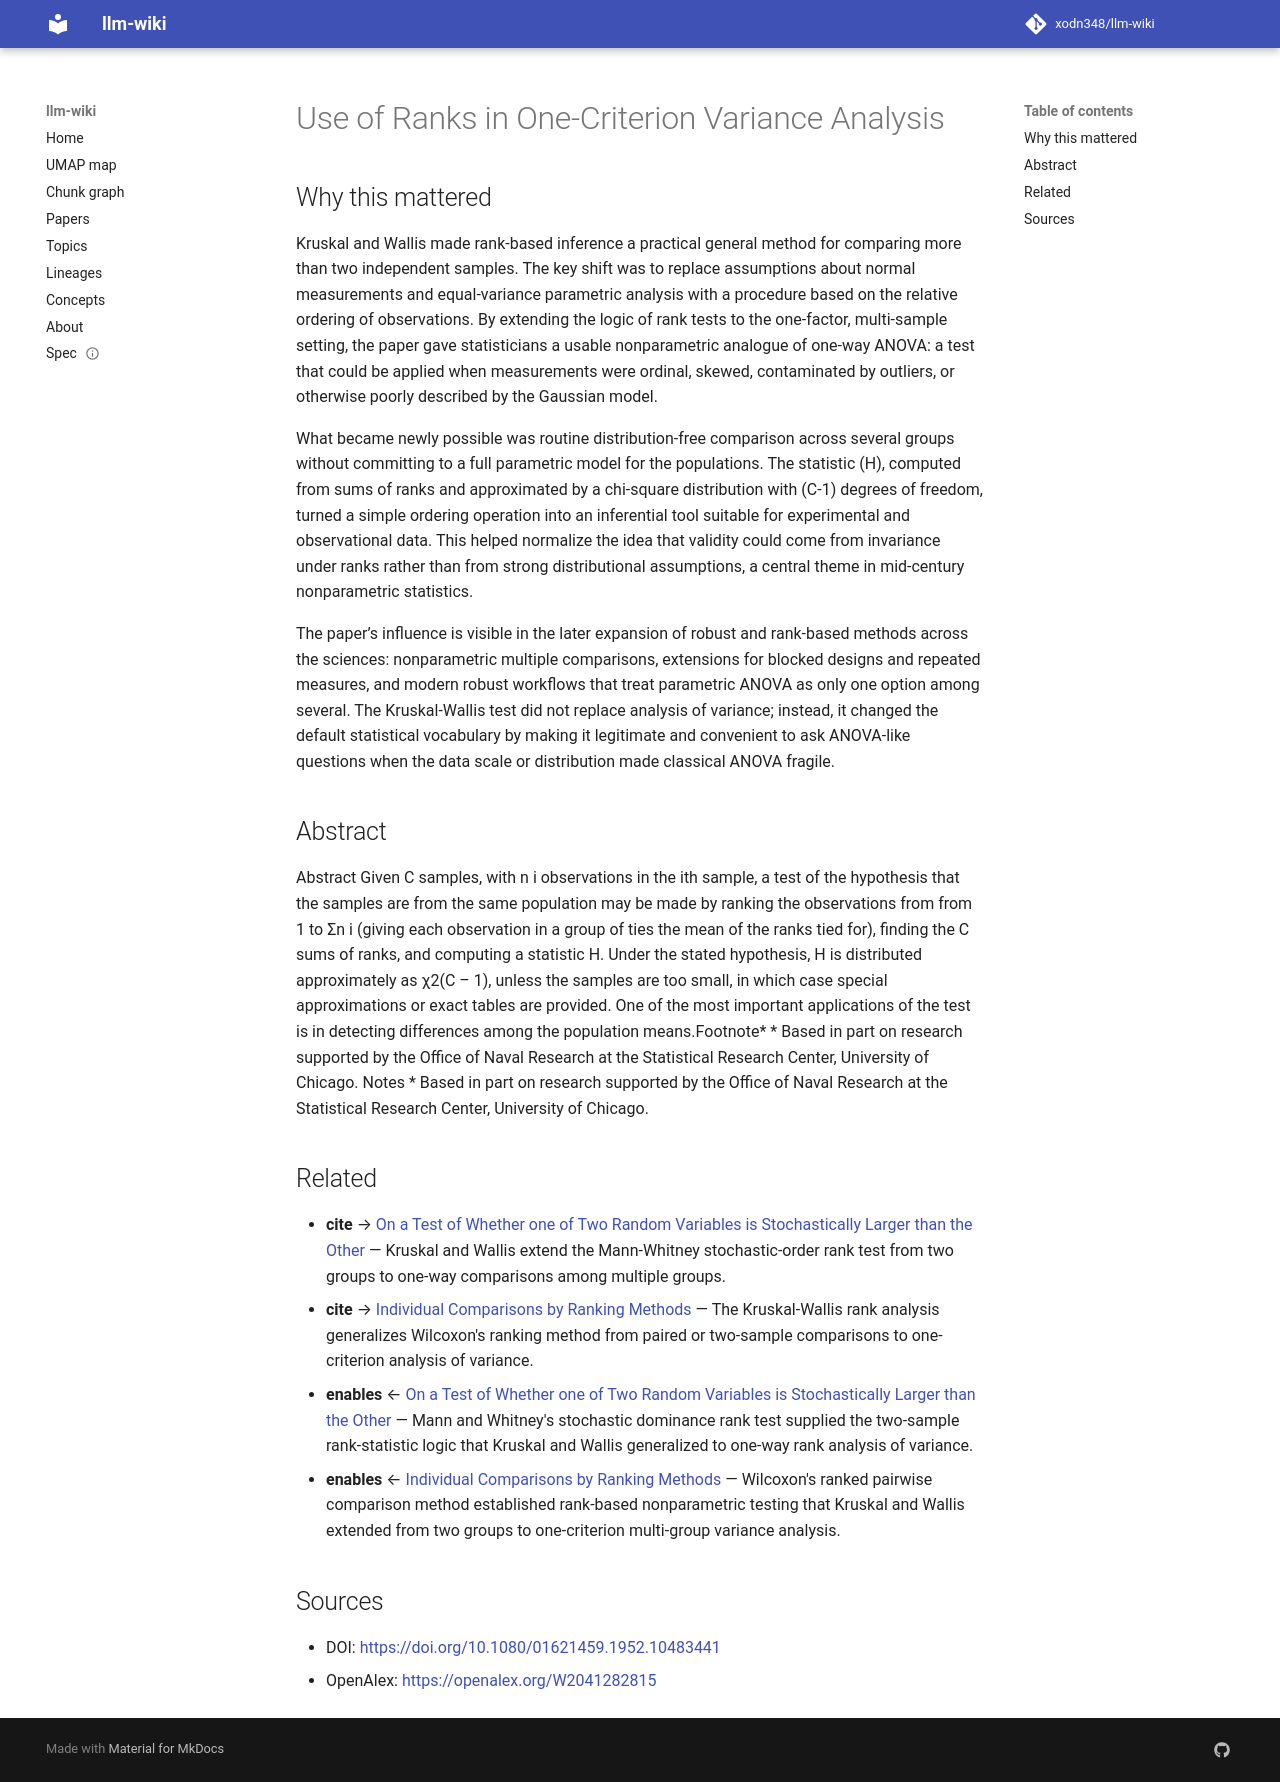

repository: xodn348/llm-wiki · page: paper/10_1080_01621459_1952_10483441/index.html · generator: mkdocs

---
title: Use of Ranks in One-Criterion Variance Analysis
doi: 10.1080/01621459.1952.10483441
openalex_id: https://openalex.org/W2041282815
year: 1952
venue: Journal of the American Statistical Association
authors: William Kruskal, W. Allen Wallis
citations: 11856
fleming_tier: true
concepts:
- Haskell
- Library science
- Ranking (information retrieval)
- Population
- Test (biology)
- Mathematics
- Statistics
- Demography
- Sociology
- Computer science
---

# Use of Ranks in One-Criterion Variance Analysis

## Why this mattered

Kruskal and Wallis made rank-based inference a practical general method for comparing more than two independent samples. The key shift was to replace assumptions about normal measurements and equal-variance parametric analysis with a procedure based on the relative ordering of observations. By extending the logic of rank tests to the one-factor, multi-sample setting, the paper gave statisticians a usable nonparametric analogue of one-way ANOVA: a test that could be applied when measurements were ordinal, skewed, contaminated by outliers, or otherwise poorly described by the Gaussian model.

What became newly possible was routine distribution-free comparison across several groups without committing to a full parametric model for the populations. The statistic \(H\), computed from sums of ranks and approximated by a chi-square distribution with \(C-1\) degrees of freedom, turned a simple ordering operation into an inferential tool suitable for experimental and observational data. This helped normalize the idea that validity could come from invariance under ranks rather than from strong distributional assumptions, a central theme in mid-century nonparametric statistics.

The paper’s influence is visible in the later expansion of robust and rank-based methods across the sciences: nonparametric multiple comparisons, extensions for blocked designs and repeated measures, and modern robust workflows that treat parametric ANOVA as only one option among several. The Kruskal-Wallis test did not replace analysis of variance; instead, it changed the default statistical vocabulary by making it legitimate and convenient to ask ANOVA-like questions when the data scale or distribution made classical ANOVA fragile.

## Abstract

Abstract Given C samples, with n i observations in the ith sample, a test of the hypothesis that the samples are from the same population may be made by ranking the observations from from 1 to Σn i (giving each observation in a group of ties the mean of the ranks tied for), finding the C sums of ranks, and computing a statistic H. Under the stated hypothesis, H is distributed approximately as χ2(C – 1), unless the samples are too small, in which case special approximations or exact tables are provided. One of the most important applications of the test is in detecting differences among the population means.Footnote* * Based in part on research supported by the Office of Naval Research at the Statistical Research Center, University of Chicago. Notes * Based in part on research supported by the Office of Naval Research at the Statistical Research Center, University of Chicago.


## Related

- **cite** → [On a Test of Whether one of Two Random Variables is Stochastically Larger than the Other](10_1214_aoms_1177730491.md) — Kruskal and Wallis extend the Mann-Whitney stochastic-order rank test from two groups to one-way comparisons among multiple groups.
- **cite** → [Individual Comparisons by Ranking Methods](10_2307_3001968.md) — The Kruskal-Wallis rank analysis generalizes Wilcoxon's ranking method from paired or two-sample comparisons to one-criterion analysis of variance.
- **enables** ← [On a Test of Whether one of Two Random Variables is Stochastically Larger than the Other](10_1214_aoms_1177730491.md) — Mann and Whitney's stochastic dominance rank test supplied the two-sample rank-statistic logic that Kruskal and Wallis generalized to one-way rank analysis of variance.
- **enables** ← [Individual Comparisons by Ranking Methods](10_2307_3001968.md) — Wilcoxon's ranked pairwise comparison method established rank-based nonparametric testing that Kruskal and Wallis extended from two groups to one-criterion multi-group variance analysis.


## Sources

- DOI: [https://doi.org/10.1080/01621459.1952.10483441](https://doi.org/10.1080/01621459.1952.10483441)
- OpenAlex: [https://openalex.org/W2041282815](https://openalex.org/W2041282815)
